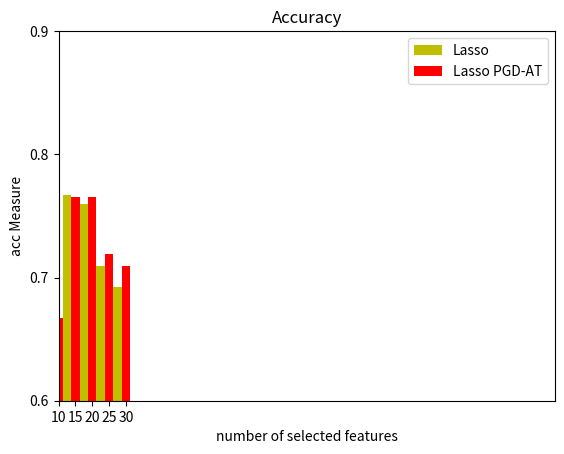

Write Python code to recreate this figure.
import matplotlib.pyplot as plt
from matplotlib.pyplot import MultipleLocator
# 攻击强度固定：0.5/1.0/1.5/2.0/2.5

# 首先，先做攻击强度为1.5 数据集:Sonar

number_of_selected_features  = ['10', '15', '20', '25', '30']


# random forest
acc_fs_stability_1     = [ 0.3308186819383703,  0.38532804774843,  0.34901162813361253,  0.3178711484593839,   0.25906945956910754]
acc_fs_stability_adv_1 = [ 0.3173613928122171,  0.347887303069376,  0.3481095176010427,  0.30960728838109697,   0.22645204825622522]
acc_fs_rf_avg_1        = [ 0.7115384615384616,  0.7769230769230768,  0.7153846153846154,  0.7211538461538461,   0.6942307692307693]
acc_fs_rf_adv_avg_1    = [ 0.7192307692307692,  0.7923076923076923,  0.6961538461538461,  0.7423076923076923,   0.7000000000000001]

# Lasso
acc_fs_stability_2     = [ 0.505091927196649,  0.5399698340874811,  0.509621702806721,  0.3926190004621376,   0.37629937629937626 ]
acc_fs_stability_adv_2 = [ 0.51164751259102,  0.5291467192340185,  0.4818788826279462,  0.3761140819964348,   0.39527131668608695 ]
acc_fs_rf_avg_2        = [ 0.6480769230769232,  0.7673076923076922,  0.7596153846153846,  0.7096153846153846,   0.6923076923076924]
acc_fs_rf_adv_avg_2    = [ 0.6673076923076924,  0.7653846153846153,  0.7653846153846153,  0.7192307692307693,   0.7096153846153846]

# Ridge
acc_fs_stability_3     = [ 0.44814043640918866,  0.4477210991550733,  0.47813130575740215,   0.39227735175122325, 0.35480990333311035]
acc_fs_stability_adv_3 = [ 0.44306197416755544,  0.4074510203542462,  0.44332210998877675,   0.34225322826359106, 0.3445444915254233]
acc_fs_rf_avg_3        = [ 0.725,  0.6942307692307693,  0.7384615384615385,   0.6942307692307692, 0.75]
acc_fs_rf_adv_avg_3    = [ 0.6961538461538462,  0.6692307692307693,  0.7307692307692307,   0.6846153846153845, 0.7519230769230768]

# RFE
acc_fs_stability_4     = [ 0.12499999999999989,  0.19559377485630247, 0.13575955749516144 ,  0.24011918462581372,   0.30231965981717723 ]
acc_fs_stability_adv_4 = [ 0.09307011562007583,  0.1817249417249418,  0.12717722936701015,  0.25062929272227574,   0.24007444168734493 ]
acc_fs_rf_avg_4        = [ 0.6903846153846154,  0.7096153846153845,  0.7269230769230769,  0.7557692307692307,   0.7134615384615385 ]
acc_fs_rf_adv_avg_4    = [ 0.6749999999999999,  0.7423076923076923,  0.6980769230769232,  0.7730769230769231,   0.7557692307692307 ]

# Fisher_score
acc_fs_stability_5     = [ 0.5978265520044496,  0.6996996996996997,  0.6958310967972803,  0.5756629280835424,   0.6789233823844589 ]
acc_fs_stability_adv_5 = [ 0.5971514214254348,  0.6951571373424548,  0.6976331977895943,  0.5472672658485983,   0.6695156695156694 ]
acc_fs_rf_avg_5        = [ 0.6692307692307693,  0.6980769230769232,  0.7461538461538462,  0.7615384615384615,   0.6596153846153845 ]
acc_fs_rf_adv_avg_5    = [ 0.6903846153846154,  0.7115384615384617,  0.7346153846153846,  0.7538461538461538,   0.6750000000000002 ]

# mrMR
acc_fs_stability_6     = [ 0.5081515976048336,  0.6141656331817555,  0.6110722183329443,  0.6233351072060749,   0.5343101245252946 ]
acc_fs_stability_adv_6 = [ 0.5122212692967409,  0.6262863263175333,  0.6007363044774572,  0.5885194657573173,   0.5114638447971782 ]
acc_fs_rf_avg_6        = [ 0.7192307692307692,  0.7173076923076923,  0.7057692307692307,  0.7326923076923078,   0.7596153846153846 ]
acc_fs_rf_adv_avg_6    = [ 0.7173076923076924,  0.698076923076923,  0.7115384615384616,  0.7326923076923076,   0.7653846153846153 ]

x_major_locator=MultipleLocator(5)
y_major_locator=MultipleLocator(0.1)
ax=plt.gca()
ax.xaxis.set_major_locator(x_major_locator)
ax.yaxis.set_major_locator(y_major_locator)
plt.xlim(10, 30)
plt.ylim(0.6, 0.9)  # 坐标刻度


name_list_avg = [acc_fs_rf_avg_2, acc_fs_rf_avg_3, acc_fs_rf_avg_4, acc_fs_rf_avg_6]
name_list_avg_adv = [acc_fs_rf_adv_avg_2, acc_fs_rf_adv_avg_3, acc_fs_rf_adv_avg_4, acc_fs_rf_adv_avg_6]


# 绘制柱状图
total_width, n = 1, 2
width = total_width / n
x = list(range(len(number_of_selected_features)))
plt.bar(x, acc_fs_rf_avg_2, label = 'Lasso', width=width,  fc = 'y')
for i in range(len(x)):
    x[i] = x[i] + width
plt.bar(x, acc_fs_rf_adv_avg_2, width=width, label = 'Lasso PGD-AT',tick_label = number_of_selected_features, fc = 'r')
plt.legend()
plt.title("Accuracy")  # 设置标题及字体
plt.ylabel("acc Measure")  # 设置标题及字体
plt.xlabel('number of selected features')
plt.show()




# ln1, = plt.plot(number_of_selected_features, acc_fs_rf_avg_1, color='green', marker="<",label = "random Forest")
# ln2, = plt.plot(number_of_selected_features, acc_fs_rf_adv_avg_1, color='green', linestyle='--', marker=">", label = "random ForestPGD_AT")
# ln3, = plt.plot(number_of_selected_features, acc_fs_rf_avg_2, color='b', marker="<",label = "Lasso")
# ln4, = plt.plot(number_of_selected_features, acc_fs_rf_adv_avg_2, color='b', linestyle='--',marker=">", label = "Lasso PGD_AT")
# ln5, = plt.plot(number_of_selected_features, acc_fs_rf_avg_3, color='r', marker="<",label = "Ridge")
# ln6, = plt.plot(number_of_selected_features, acc_fs_rf_adv_avg_3, color='r', linestyle='--', marker=">", label = "Ridge PGD_AT")
# ln7, = plt.plot(number_of_selected_features, acc_fs_rf_avg_4, color='c', marker="<",label = "RFE")
# ln8, = plt.plot(number_of_selected_features, acc_fs_rf_adv_avg_4, color='c', linestyle='--', marker=">", label = "RFE PGD_AT")
# ln9, = plt.plot(number_of_selected_features, acc_fs_rf_avg_5, color='m', marker="<",label = "Fisher score")
# ln10, = plt.plot(number_of_selected_features, acc_fs_rf_adv_avg_5, color='m', linestyle='--', marker=">", label = "Fisher score PGD_AT")
# ln11, = plt.plot(number_of_selected_features, acc_fs_rf_avg_6, color='y', marker="<",label = "mrMR")
# ln12, = plt.plot(number_of_selected_features, acc_fs_rf_adv_avg_6, color='y', linestyle='--', marker=">", label = "mrMR PGD_AT")
# plt.legend()


#
# x_major_locator=MultipleLocator(5)
# y_major_locator=MultipleLocator(0.2)
# ax=plt.gca()
# # plt.xlim(10, 30)
# # plt.ylim(0, 1)  # 坐标刻度
# ax.xaxis.set_major_locator(x_major_locator)
# ax.yaxis.set_major_locator(y_major_locator)
# plt.xlim(10,30)
# plt.ylim(0,1)
#
# # ln13, = plt.plot(number_of_selected_features, acc_fs_stability_1, color='pink', marker="^", label = "random Forest stability")
# # ln14, = plt.plot(number_of_selected_features, acc_fs_stability_adv_1, color='pink', linestyle='--', marker="v", label = "random Forest + PGD_AT stability")
# # ln15, = plt.plot(number_of_selected_features, acc_fs_stability_2, color='b', marker="^", label = "Lasso stability")
# # ln16, = plt.plot(number_of_selected_features, acc_fs_stability_adv_2, color='blue', linestyle='--', marker="v", label = "Lassp + PGD_AT stability")
# # ln17, = plt.plot(number_of_selected_features, acc_fs_stability_3, color='m', marker="^", label = "Ridge stability")
# # ln18, = plt.plot(number_of_selected_features, acc_fs_stability_adv_3, color='m', linestyle='--', marker="v", label = "Ridge + PGD_AT stability")
# # ln19, = plt.plot(number_of_selected_features, acc_fs_stability_4, color='y', marker="^", label = "RFE stability")
# # ln20, = plt.plot(number_of_selected_features, acc_fs_stability_adv_4, color='y', linestyle='--', marker="v", label = "RFE + PGD_AT stability")
# # ln21, = plt.plot(number_of_selected_features, acc_fs_stability_5, color='c', marker="^", label = "Fisher score stability")
# # ln22, = plt.plot(number_of_selected_features, acc_fs_stability_adv_5, color='c', linestyle='--', marker="v", label = "Fisher score + PGD_AT stability ")
# # ln23, = plt.plot(number_of_selected_features, acc_fs_stability_6, color='green', marker="^", label = "mrMR stability")
# # ln24, = plt.plot(number_of_selected_features, acc_fs_stability_adv_6, color='green', linestyle='--', marker="v", label = "mrMR + PGD_AT stability")
# # # plt.legend()
#
# plt.title("Feature selection Stability")  # 设置标题及字体
# plt.ylabel("stability Measure")  # 设置标题及字体
# plt.xlabel('number of selected features')
# plt.show()